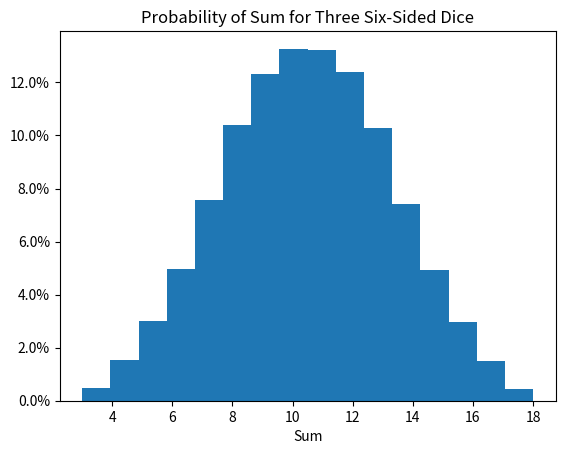

Write the Python code that produced this figure.
import numpy as np
import matplotlib.pyplot as plt
from matplotlib.ticker import PercentFormatter

if __name__ == "__main__":
    #rolls three 6-sided dice 10000 times
    numRolls = 100000
    rolls = np.random.randint(1,7,3*numRolls)
    sets = []
    for i in range(int(len(rolls)/3)):
        set = np.array([rolls[i*3],rolls[i*3+1],rolls[i*3+2]])
        sets.append(set)

    #tests probability of rolling three 6's
    counter = 0
    for set in sets:
        if set[0] == 6 and set[1] == 6 and set[2] == 6:
            counter += 1
    print('Estimated Probability of Rolling Three Sixes:', counter/numRolls*100, '%')

    #tests probability of rolling a sum of 11
    counter = 0
    for set in sets:
        if set.sum() == 11:
            counter += 1
    print('Estimated Probability of Rolling a Sum of 11:', counter/numRolls*100, '%')

    #creates list of sum values
    numSum = []
    for set in sets:
        numSum.append(set.sum())

    #plots sum frequency
    plt.hist(numSum, density=True, bins=16, )
    plt.gca().yaxis.set_major_formatter(PercentFormatter(xmax=1))
    plt.title('Probability of Sum for Three Six-Sided Dice')
    plt.xlabel('Sum')
    plt.savefig('ThreeDiceSum.png')
    plt.show()
